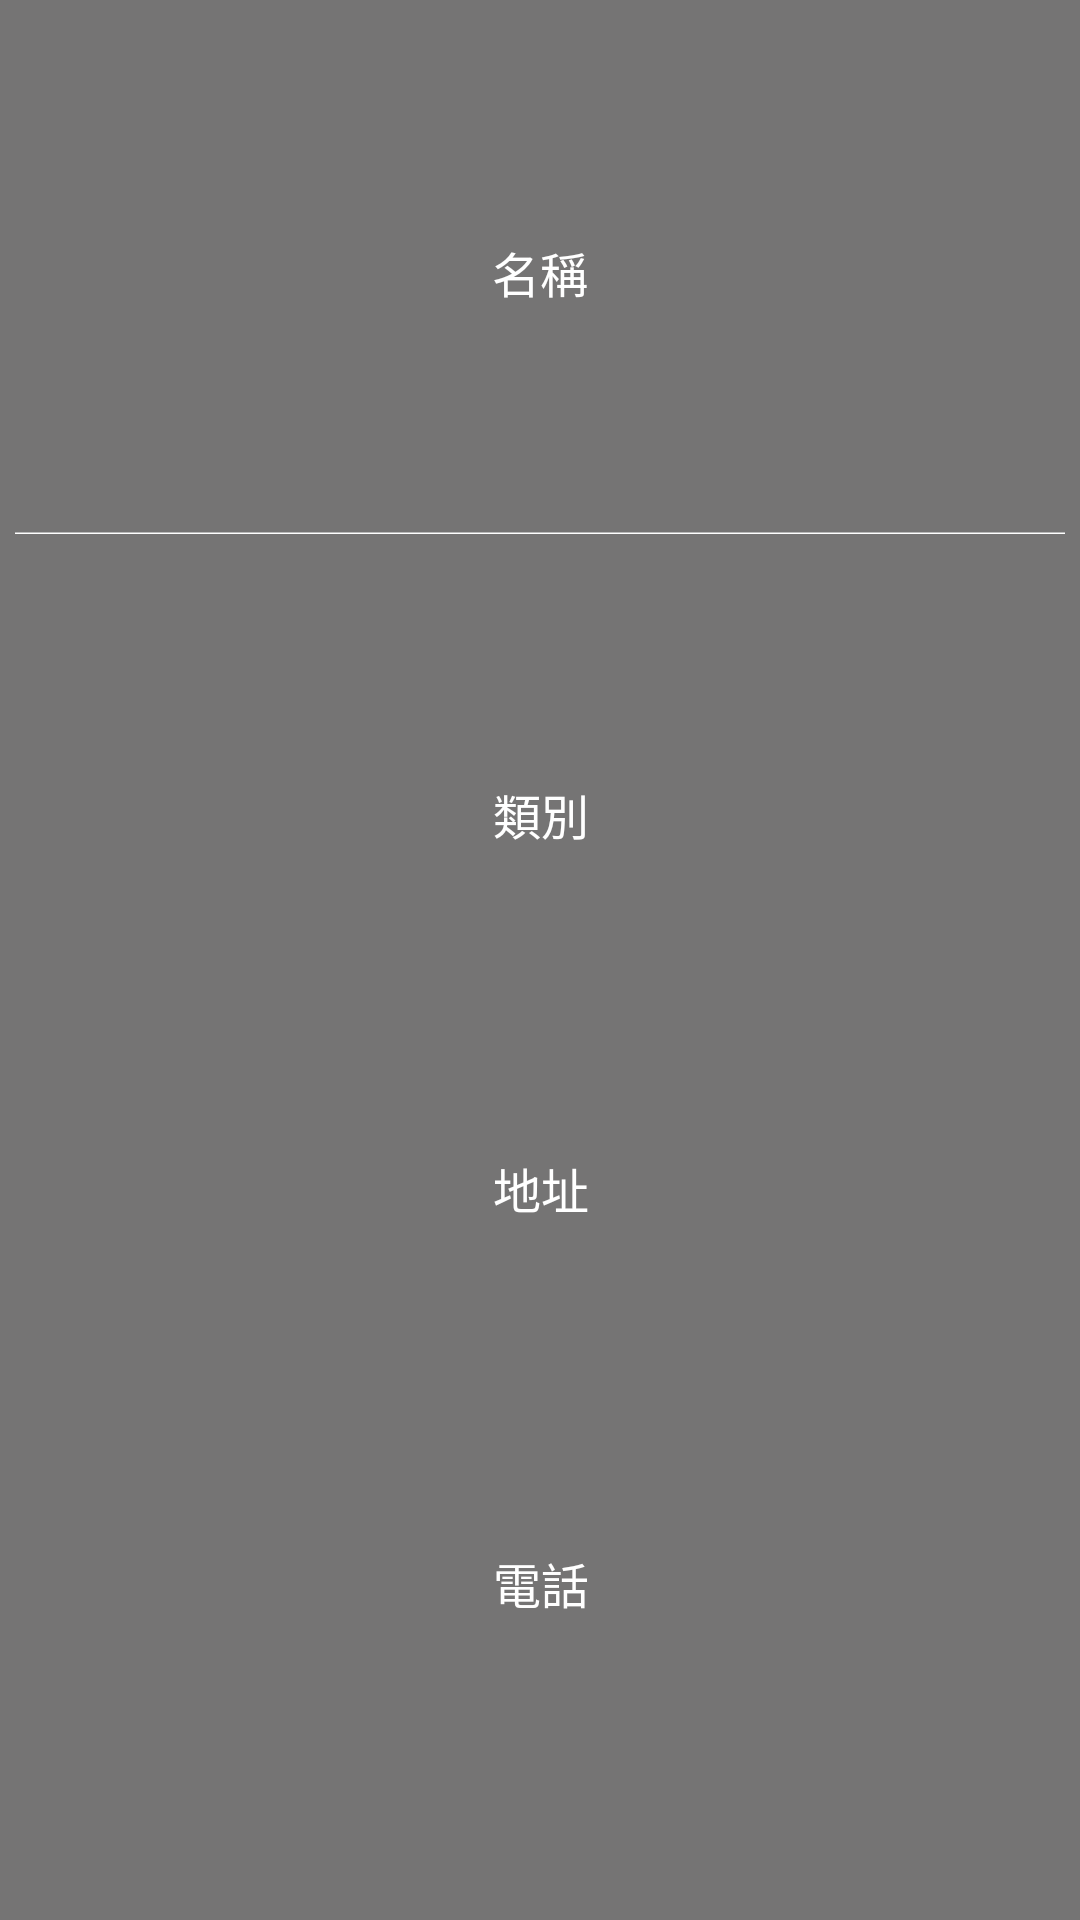

Produce the Android XML layout that renders to this screen, including the resource entries it uses.
<!-- AndroidManifest.xml: application theme Theme.GreenYourLife -->
<!-- res/layout/shop_bottom_sheet_dialog.xml -->
<?xml version="1.0" encoding="utf-8"?>
<androidx.constraintlayout.widget.ConstraintLayout xmlns:android="http://schemas.android.com/apk/res/android"
    xmlns:app="http://schemas.android.com/apk/res-auto"
    xmlns:tools="http://schemas.android.com/tools"
    android:layout_width="match_parent"
    android:layout_height="200dp"
    android:background="#757474"
    android:gravity="right"
    android:orientation="vertical">

    <TextView
        android:id="@+id/sh_name"
        android:layout_width="wrap_content"
        android:layout_height="wrap_content"
        android:text="名稱"
        android:textColor="@color/white"
        android:textSize="16dp"
        app:layout_constraintBottom_toBottomOf="parent"
        app:layout_constraintEnd_toEndOf="parent"
        app:layout_constraintStart_toStartOf="parent"
        app:layout_constraintTop_toTopOf="parent"
        app:layout_constraintVertical_bias="0.128" />

    <TextView
        android:id="@+id/sh_cat"
        android:layout_width="wrap_content"
        android:layout_height="wrap_content"
        android:text="類別"
        android:textColor="@color/white"
        android:textSize="16dp"
        app:layout_constraintBottom_toBottomOf="parent"
        app:layout_constraintEnd_toEndOf="parent"
        app:layout_constraintHorizontal_bias="0.501"
        app:layout_constraintStart_toStartOf="parent"
        app:layout_constraintTop_toTopOf="parent"
        app:layout_constraintVertical_bias="0.421" />

    <TextView
        android:id="@+id/sh_address"
        android:layout_width="wrap_content"
        android:layout_height="wrap_content"
        android:text="地址"
        android:textColor="@color/white"
        android:textSize="16dp"
        app:layout_constraintBottom_toBottomOf="parent"
        app:layout_constraintEnd_toEndOf="parent"
        app:layout_constraintHorizontal_bias="0.501"
        app:layout_constraintStart_toStartOf="parent"
        app:layout_constraintTop_toTopOf="parent"
        app:layout_constraintVertical_bias="0.623" />

    <TextView
        android:id="@+id/sh_phone"
        android:layout_width="wrap_content"
        android:layout_height="wrap_content"
        android:text="電話"
        android:textColor="@color/white"
        android:textSize="16dp"
        app:layout_constraintBottom_toBottomOf="parent"
        app:layout_constraintEnd_toEndOf="parent"
        app:layout_constraintHorizontal_bias="0.501"
        app:layout_constraintStart_toStartOf="parent"
        app:layout_constraintTop_toTopOf="parent"
        app:layout_constraintVertical_bias="0.837" />

    <ImageView
        android:id="@+id/imageView9"
        android:layout_width="350dp"
        android:layout_height="wrap_content"
        app:layout_constraintBottom_toBottomOf="parent"
        app:layout_constraintEnd_toEndOf="parent"
        app:layout_constraintStart_toStartOf="parent"
        app:layout_constraintTop_toTopOf="parent"
        app:layout_constraintVertical_bias="0.277"
        app:srcCompat="@drawable/ic_vector_long_white" />

</androidx.constraintlayout.widget.ConstraintLayout>
<!-- resources referenced by this layout -->
<resources>
  <color name="white">#FFFFFFFF</color>
  <!-- drawable ic_vector_long_white (drawable) -->
  <vector xmlns:android="http://schemas.android.com/apk/res/android"
      android:width="400dp"
      android:height="1dp"
      android:viewportWidth="10"
      android:viewportHeight="1">
    <path
        android:strokeWidth="1"
        android:pathData="M0,1H216.501"
        android:fillColor="#FFFFFF"
        android:strokeColor="#FFFFFF"/>
  </vector>
  <style name="Theme.GreenYourLife" parent="Theme.AppCompat.Light.NoActionBar">
          
          <item name="colorPrimary">@color/gray</item>
          <item name="colorPrimaryVariant">@color/gray</item>
          <item name="colorOnPrimary">@color/gray</item>
          
          <item name="colorSecondary">@color/teal_200</item>
          <item name="colorSecondaryVariant">@color/teal_700</item>
          <item name="colorOnSecondary">@color/black</item>
          
          <item name="android:statusBarColor" tools:targetApi="l">?attr/colorPrimaryVariant</item>
          
      </style>
  <color name="gray">#9D8562</color>
  <color name="teal_200">#FF03DAC5</color>
  <color name="teal_700">#FF018786</color>
  <color name="black">#FF000000</color>
</resources>
